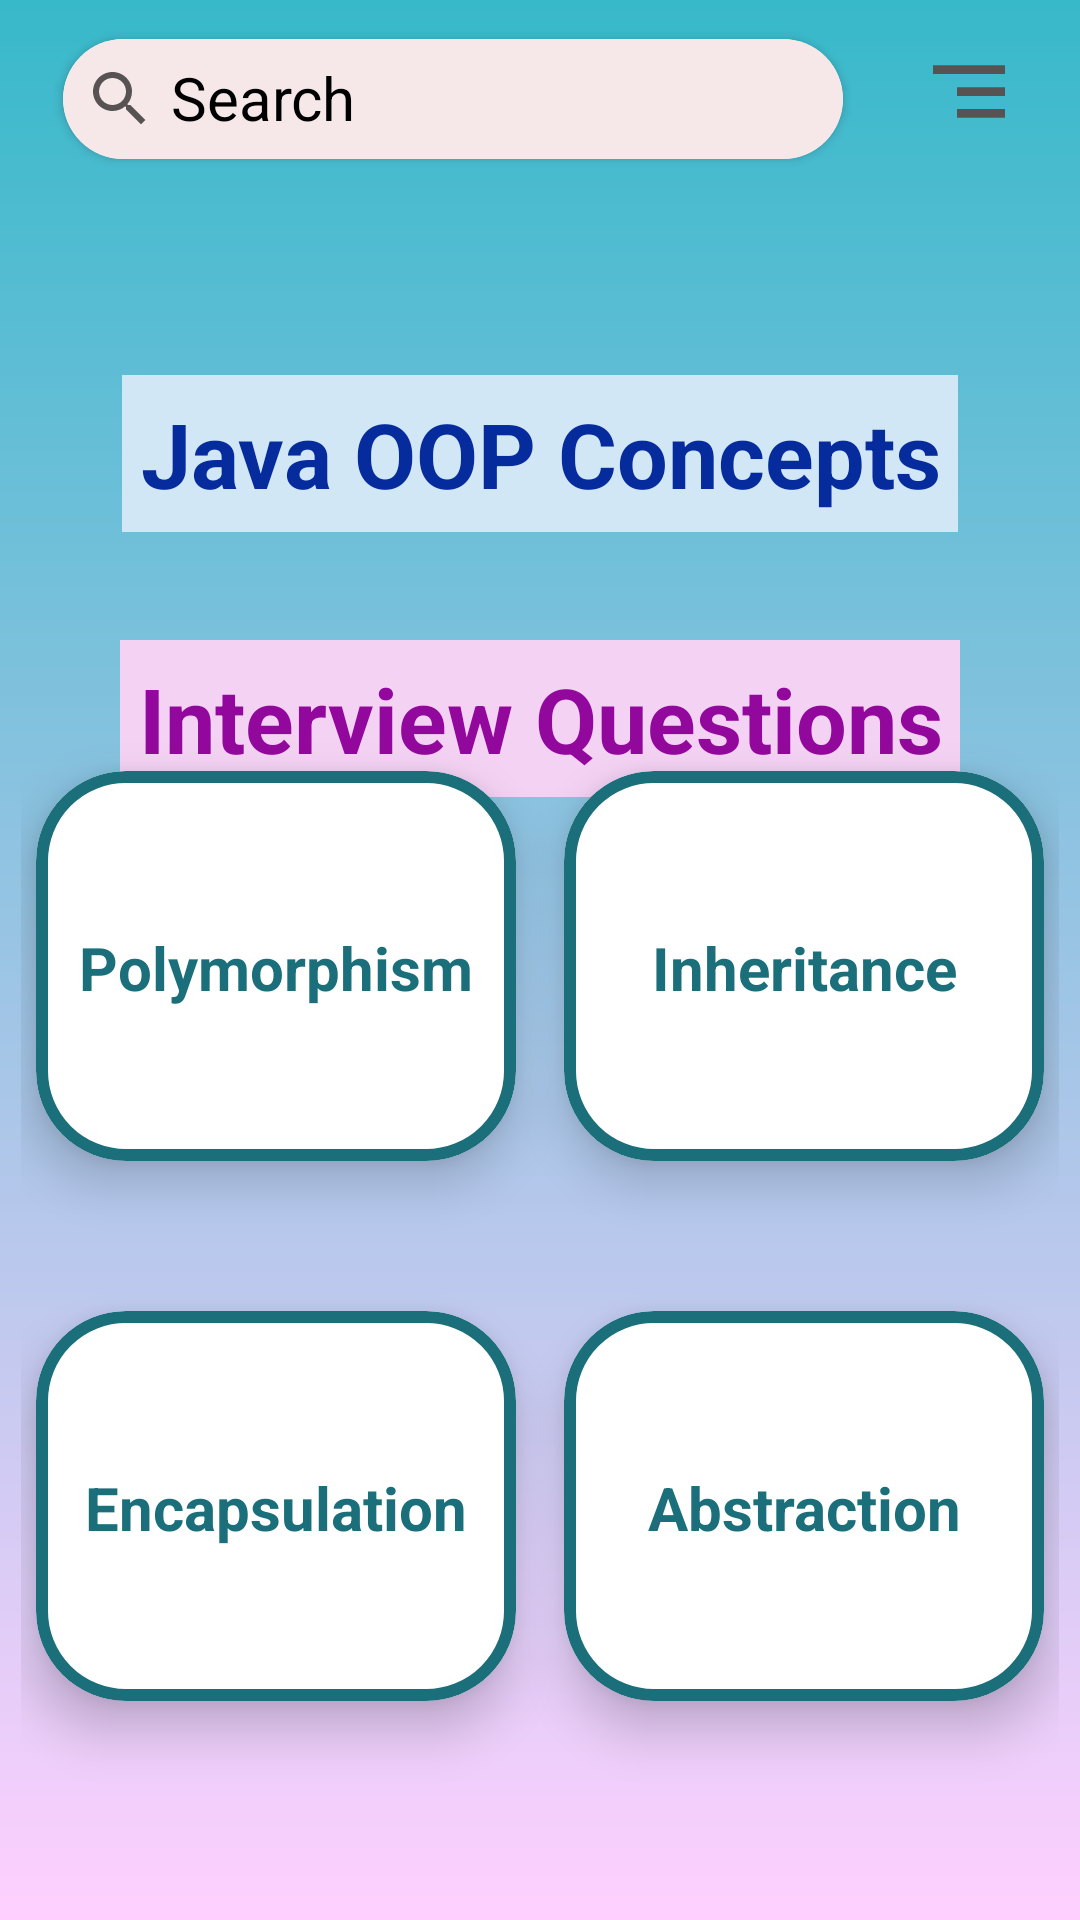

Reconstruct the res/layout file that produces this screen, plus the resources it refers to.
<!-- AndroidManifest.xml: application theme Theme.OOPQuiz -->
<!-- res/layout/activity_main.xml -->
<?xml version="1.0" encoding="utf-8"?>
<androidx.constraintlayout.widget.ConstraintLayout xmlns:android="http://schemas.android.com/apk/res/android"
    xmlns:app="http://schemas.android.com/apk/res-auto"
    xmlns:tools="http://schemas.android.com/tools"
    android:layout_width="match_parent"
    android:layout_height="match_parent"
    android:background="@drawable/backgroud1"
    android:paddingHorizontal="7dp"
    android:paddingVertical="3dp"
    tools:context=".MainActivity">

    <androidx.cardview.widget.CardView
        android:id="@+id/searchBar"
        android:layout_width="260dp"
        android:layout_height="40dp"
        android:layout_marginStart="14dp"
        android:layout_marginTop="10dp"
        android:elevation="10dp"
        app:cardCornerRadius="30dp"
        app:layout_constraintStart_toStartOf="parent"
        app:layout_constraintTop_toTopOf="parent">

        <LinearLayout
            android:layout_width="match_parent"
            android:layout_height="match_parent"
            android:background="#F6E8E8"
            android:orientation="horizontal"
            android:padding="7dp">

            <EditText
                android:id="@+id/search"
                android:layout_width="match_parent"
                android:layout_height="match_parent"
                android:layout_weight="1"
                android:background="#F6E8E8"
                android:drawableStart="@drawable/baseline_search_24"
                android:fontFamily="sans-serif"
                android:hint=" Search"
                android:singleLine="true"
                android:textColor="@color/black"
                android:textColorHint="@color/black"
                android:textSize="20sp"></EditText>
        </LinearLayout>
    </androidx.cardview.widget.CardView>

    <TextView
        android:id="@+id/textView2"
        android:layout_width="wrap_content"
        android:layout_height="wrap_content"
        android:layout_marginTop="10dp"
        android:layout_marginEnd="14dp"
        android:background="@drawable/baseline_segment_24"
        android:padding="7dp"
        app:layout_constraintEnd_toEndOf="parent"
        app:layout_constraintHorizontal_bias="1.0"
        app:layout_constraintStart_toEndOf="@+id/searchBar"
        app:layout_constraintTop_toTopOf="parent" />


    <TextView
        android:id="@+id/textView0"
        android:layout_width="wrap_content"
        android:layout_height="wrap_content"
        android:layout_marginTop="72dp"
        android:background="#D1E7F6"
        android:fontFamily="sans-serif"
        android:padding="6dp"
        android:text="Java OOP Concepts"
        android:textAlignment="center"
        android:textColor="#052B9C"
        android:textSize="30sp"
        android:textStyle="bold"
        app:layout_constraintEnd_toEndOf="parent"
        app:layout_constraintStart_toStartOf="parent"
        app:layout_constraintTop_toBottomOf="@+id/searchBar" />

    <TextView
        android:id="@+id/textView1"
        android:layout_width="wrap_content"
        android:layout_height="wrap_content"
        android:layout_marginTop="36dp"
        android:background="#F4D2F4"
        android:fontFamily="sans-serif"
        android:padding="6dp"
        android:text="Interview Questions"
        android:textAlignment="center"
        android:textColor="#92089C"
        android:textSize="30sp"
        android:textStyle="bold"
        app:layout_constraintEnd_toEndOf="parent"
        app:layout_constraintStart_toStartOf="parent"
        app:layout_constraintTop_toBottomOf="@+id/textView0" />

    <androidx.cardview.widget.CardView
        android:id="@+id/abstraction"
        android:layout_width="160dp"
        android:layout_height="130dp"
        android:layout_marginEnd="5dp"
        android:layout_marginBottom="70dp"
        android:background="@drawable/background2"
        app:cardBackgroundColor="@color/white"
        app:cardCornerRadius="30dp"
        app:cardElevation="10dp"
        app:layout_constraintBottom_toBottomOf="parent"
        app:layout_constraintEnd_toEndOf="parent"
        app:layout_constraintHorizontal_bias="1.0"
        app:layout_constraintStart_toEndOf="@+id/encapsulation">

        <androidx.constraintlayout.widget.ConstraintLayout
            android:layout_width="match_parent"
            android:layout_height="match_parent"
            android:background="@drawable/background2">

            <TextView
                android:id="@+id/text3"
                android:layout_width="wrap_content"
                android:layout_height="wrap_content"
                android:fontFamily="sans-serif"
                android:text="Abstraction"
                android:textColor="#1B6F7A"
                android:textSize="20sp"
                android:textStyle="bold"
                app:layout_constraintBottom_toBottomOf="parent"
                app:layout_constraintEnd_toEndOf="parent"
                app:layout_constraintHorizontal_bias="0.505"
                app:layout_constraintStart_toStartOf="parent"
                app:layout_constraintTop_toTopOf="parent"
                app:layout_constraintVertical_bias="0.504" />
        </androidx.constraintlayout.widget.ConstraintLayout>
    </androidx.cardview.widget.CardView>

    <androidx.cardview.widget.CardView
        android:id="@+id/encapsulation"
        android:layout_width="160dp"
        android:layout_height="130dp"
        android:layout_marginStart="5dp"
        android:layout_marginBottom="70dp"
        android:background="@drawable/background2"
        app:cardBackgroundColor="@color/white"
        app:cardCornerRadius="30dp"
        app:cardElevation="10dp"
        app:layout_constraintBottom_toBottomOf="parent"
        app:layout_constraintStart_toStartOf="parent">

        <androidx.constraintlayout.widget.ConstraintLayout
            android:layout_width="match_parent"
            android:layout_height="match_parent"
            android:background="@drawable/background2">

            <TextView
                android:id="@+id/text4"
                android:layout_width="wrap_content"
                android:layout_height="wrap_content"
                android:fontFamily="sans-serif"
                android:text="Encapsulation"
                android:textColor="#1B6F7A"
                android:textSize="20sp"
                android:textStyle="bold"
                app:layout_constraintBottom_toBottomOf="parent"
                app:layout_constraintEnd_toEndOf="parent"
                app:layout_constraintHorizontal_bias="0.505"
                app:layout_constraintStart_toStartOf="parent"
                app:layout_constraintTop_toTopOf="parent"
                app:layout_constraintVertical_bias="0.504" />
        </androidx.constraintlayout.widget.ConstraintLayout>
    </androidx.cardview.widget.CardView>

    <androidx.cardview.widget.CardView
        android:id="@+id/polymorphism"
        android:layout_width="160dp"
        android:layout_height="130dp"
        android:layout_marginStart="5dp"
        android:layout_marginBottom="50dp"
        android:background="@drawable/background2"
        app:cardBackgroundColor="@color/white"
        app:cardCornerRadius="30dp"
        app:cardElevation="10dp"
        app:layout_constraintBottom_toTopOf="@+id/encapsulation"
        app:layout_constraintEnd_toStartOf="@+id/inheritance"
        app:layout_constraintHorizontal_bias="0.0"
        app:layout_constraintStart_toStartOf="parent"
        app:layout_constraintTop_toBottomOf="@+id/textView1"
        app:layout_constraintVertical_bias="1.0">

        <androidx.constraintlayout.widget.ConstraintLayout
            android:layout_width="match_parent"
            android:layout_height="match_parent"
            android:background="@drawable/background2">

            <TextView
                android:id="@+id/text1"
                android:layout_width="wrap_content"
                android:layout_height="wrap_content"
                android:fontFamily="sans-serif"
                android:text="Polymorphism"
                android:textColor="#1B6F7A"
                android:textSize="20sp"
                android:textStyle="bold"
                app:layout_constraintBottom_toBottomOf="parent"
                app:layout_constraintEnd_toEndOf="parent"
                app:layout_constraintHorizontal_bias="0.505"
                app:layout_constraintStart_toStartOf="parent"
                app:layout_constraintTop_toTopOf="parent"
                app:layout_constraintVertical_bias="0.504" />
        </androidx.constraintlayout.widget.ConstraintLayout>
    </androidx.cardview.widget.CardView>

    <androidx.cardview.widget.CardView
        android:id="@+id/inheritance"
        android:layout_width="160dp"
        android:layout_height="130dp"
        android:layout_marginEnd="5dp"
        android:layout_marginBottom="50dp"
        android:background="@drawable/background2"
        app:cardBackgroundColor="@color/white"
        app:cardCornerRadius="30dp"
        app:cardElevation="10dp"
        app:layout_constraintBottom_toTopOf="@+id/abstraction"
        app:layout_constraintEnd_toEndOf="parent"
        app:layout_constraintTop_toBottomOf="@+id/textView1"
        app:layout_constraintVertical_bias="1.0">

        <androidx.constraintlayout.widget.ConstraintLayout
            android:layout_width="match_parent"
            android:layout_height="match_parent"
            android:background="@drawable/background2">

            <TextView
                android:id="@+id/text2"
                android:layout_width="wrap_content"
                android:layout_height="wrap_content"
                android:fontFamily="sans-serif"
                android:text="Inheritance"
                android:textColor="#1B6F7A"
                android:textSize="20sp"
                android:textStyle="bold"
                app:layout_constraintBottom_toBottomOf="parent"
                app:layout_constraintEnd_toEndOf="parent"
                app:layout_constraintHorizontal_bias="0.505"
                app:layout_constraintStart_toStartOf="parent"
                app:layout_constraintTop_toTopOf="parent"
                app:layout_constraintVertical_bias="0.504" />
        </androidx.constraintlayout.widget.ConstraintLayout>
    </androidx.cardview.widget.CardView>


</androidx.constraintlayout.widget.ConstraintLayout>
<!-- resources referenced by this layout -->
<resources>
  <!-- drawable backgroud1 (drawable) -->
  <?xml version="1.0" encoding="utf-8"?>
  <shape xmlns:android="http://schemas.android.com/apk/res/android">
  <gradient android:startColor="#ffd0ff" android:endColor="#37B9CA" android:angle="90"></gradient>
  </shape>
  <!-- drawable background2 (drawable) -->
  <?xml version="1.0" encoding="utf-8"?>
  <shape xmlns:android="http://schemas.android.com/apk/res/android">
  <corners android:radius="28dp"></corners>
      <stroke android:color="#1B6F7A" android:width="4dp"></stroke>
  </shape>
  <!-- drawable baseline_search_24 (drawable) -->
  <vector android:height="24dp" android:tint="#575353"
      android:viewportHeight="24" android:viewportWidth="24"
      android:width="24dp" xmlns:android="http://schemas.android.com/apk/res/android">
      <path android:fillColor="@android:color/white" android:pathData="M15.5,14h-0.79l-0.28,-0.27C15.41,12.59 16,11.11 16,9.5 16,5.91 13.09,3 9.5,3S3,5.91 3,9.5 5.91,16 9.5,16c1.61,0 3.09,-0.59 4.23,-1.57l0.27,0.28v0.79l5,4.99L20.49,19l-4.99,-5zM9.5,14C7.01,14 5,11.99 5,9.5S7.01,5 9.5,5 14,7.01 14,9.5 11.99,14 9.5,14z"/>
  </vector>
  <!-- drawable baseline_segment_24 (drawable) -->
  <vector android:autoMirrored="true" android:height="35dp"
      android:tint="#575353" android:viewportHeight="24"
      android:viewportWidth="24" android:width="32dp" xmlns:android="http://schemas.android.com/apk/res/android">
      <path android:fillColor="@android:color/white" android:pathData="M9,18h12v-2L9,16v2zM3,6v2h18L21,6L3,6zM9,13h12v-2L9,11v2z"/>
  </vector>
  <style name="Theme.OOPQuiz" parent="Base.Theme.OOPQuiz" />
  <style name="Base.Theme.OOPQuiz" parent="Theme.Material3.DayNight.NoActionBar">
          
          
      </style>
  <!-- not gathered from this repository: default colours our renderer supplied (Android Studio template values) -->
  <color name="black">#FF000000</color>
  <color name="white">#FFFFFFFF</color>
</resources>
